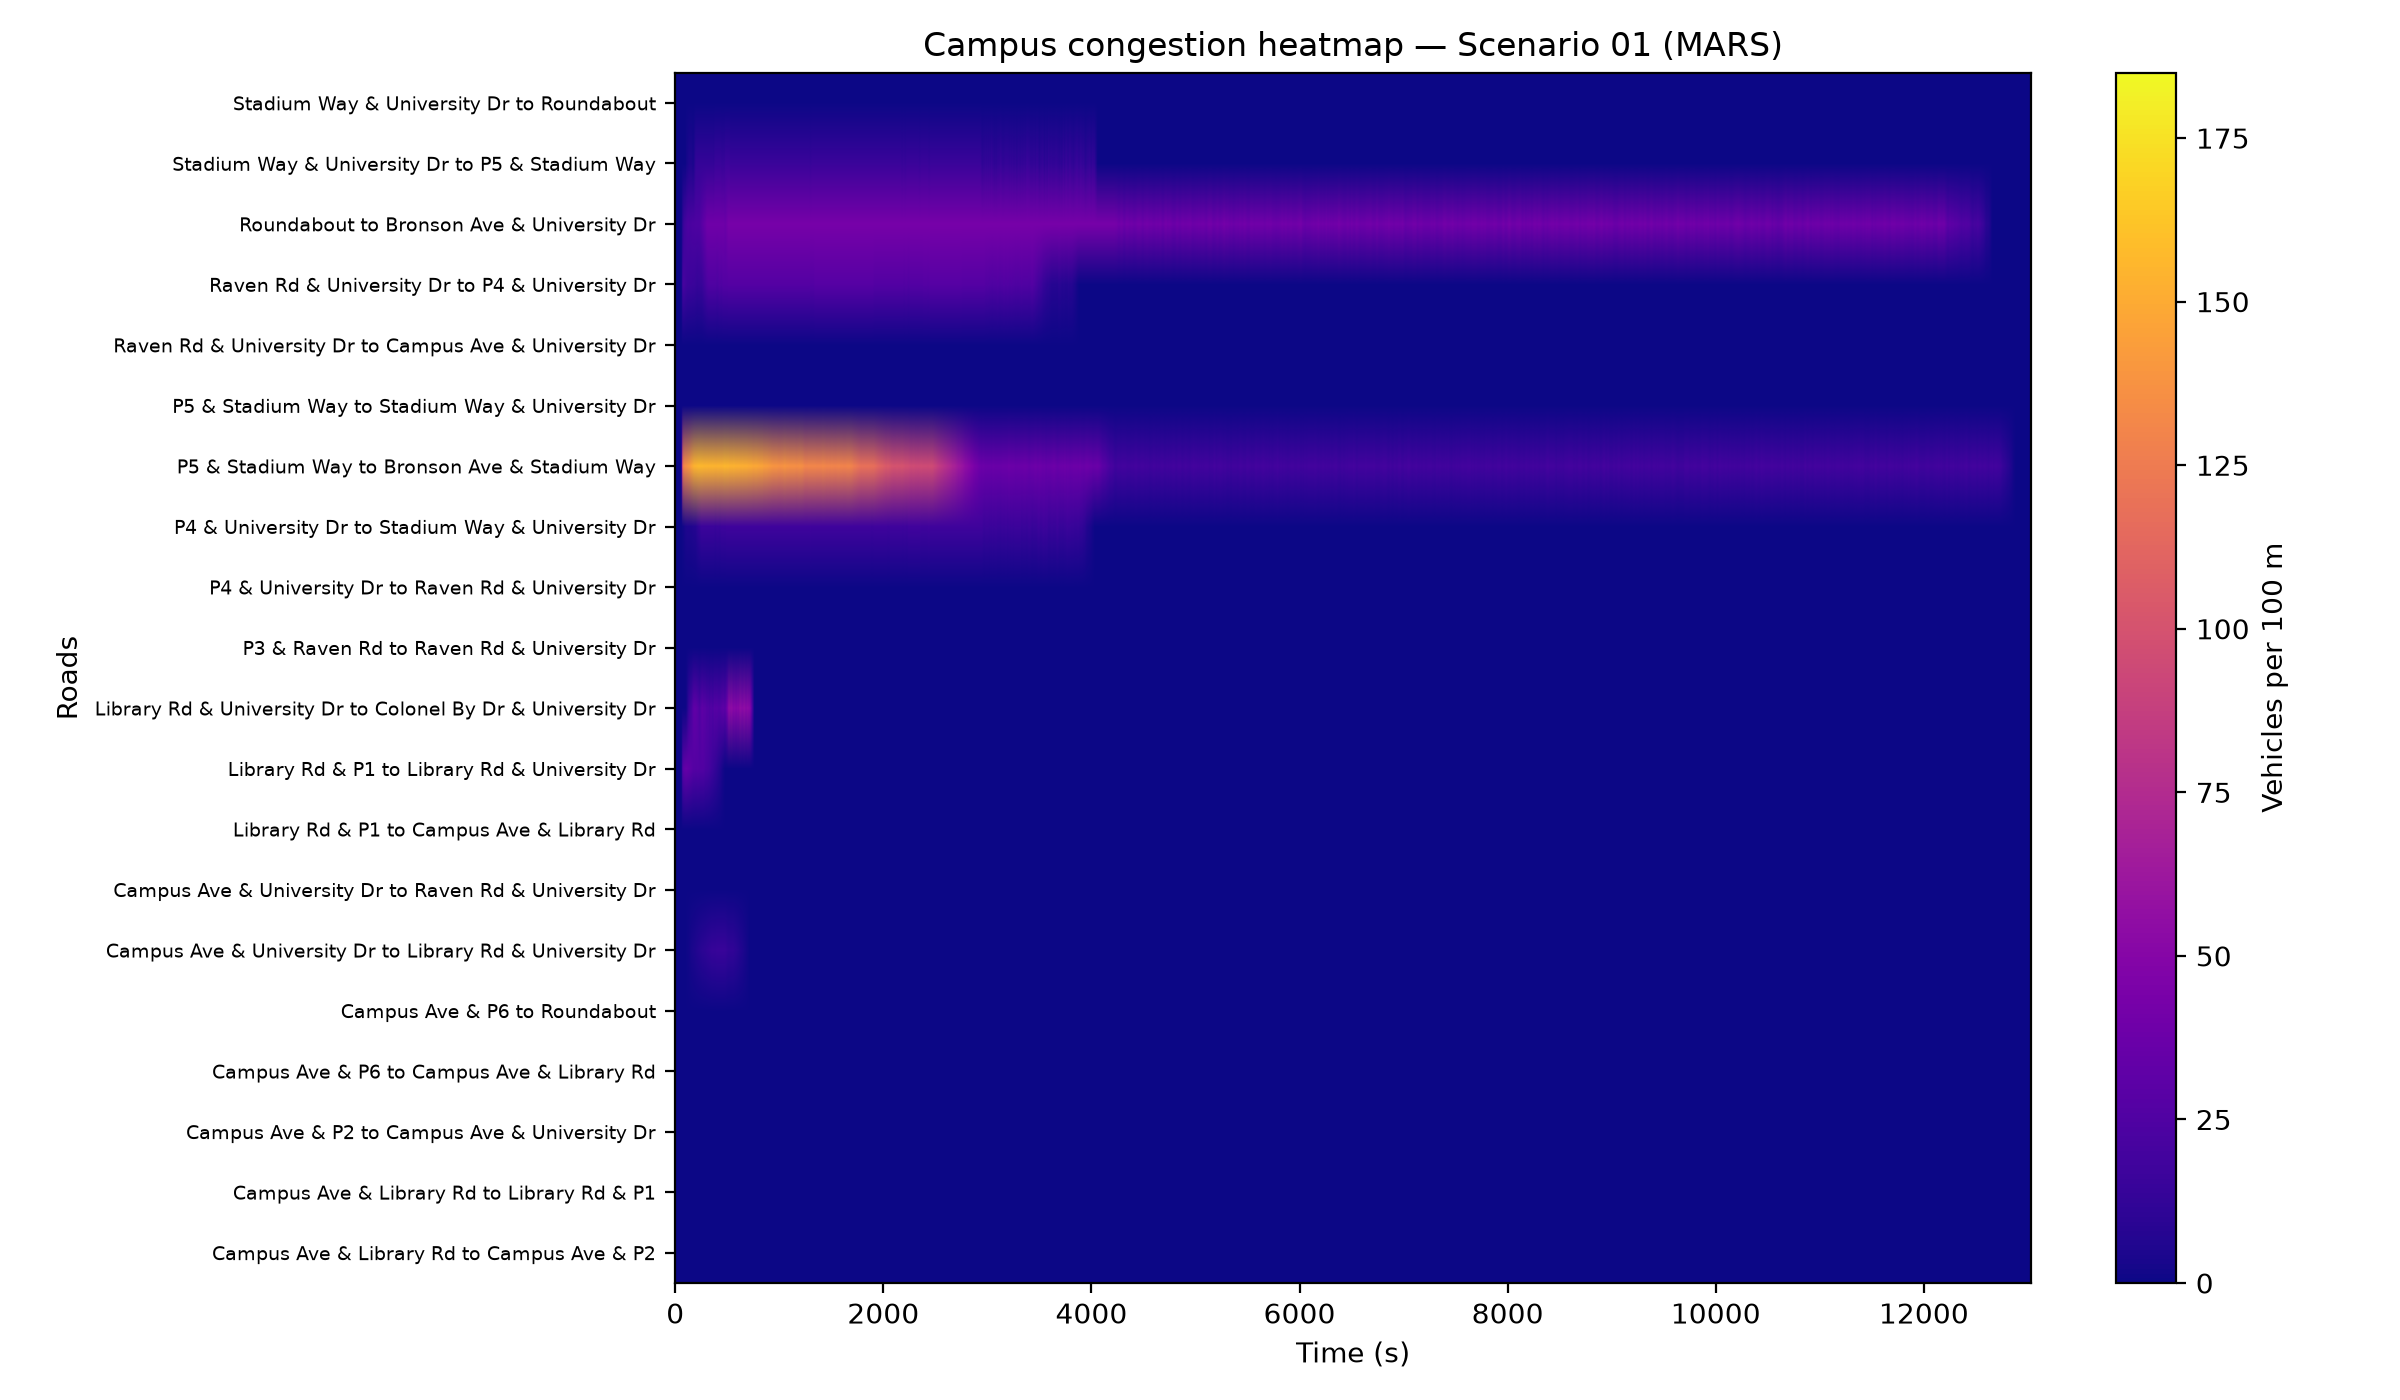

The data file committed next to this chart (first rows):
time, Library Rd & P1 to Library Rd & Universi…, Library Rd & P1 to Campus Ave & Library …, Library Rd & University Dr to Library Rd…, Campus Ave & Library Rd to Library Rd & …, Campus Ave & Library Rd to Campus Ave & …, Campus Ave & P2 to Campus Ave & Universi…, Campus Ave & University Dr to Library Rd…, Library Rd & University Dr to Campus Ave…, Campus Ave & University Dr to Raven Rd &…, Raven Rd & University Dr to Campus Ave &…, Raven Rd & University Dr to P3 & Raven R…, P3 & Raven Rd to Raven Rd & University D…, P3 & Raven Rd to Bronson Ave & Raven Rd, Library Rd & University Dr to Colonel By…, Raven Rd & University Dr to P4 & Univers…, P4 & University Dr to Raven Rd & Univers…, P4 & University Dr to Stadium Way & Univ…, Stadium Way & University Dr to P4 & Univ…, Stadium Way & University Dr to P5 & Stad…, P5 & Stadium Way to Stadium Way & Univer…, P5 & Stadium Way to Bronson Ave & Stadiu…, Stadium Way & University Dr to Roundabou…, Roundabout to Stadium Way & University D…
0.0, 0.0, 0.0, 0.0, 0.0, 0.0, 0.0, 0.0, 0.0, 0.0, 0.0, 0.0, 0.0, 0.0, 0.0, 0.0, 0.0, 0.0, 0.0, 0.0, 0.0, 0.0, 0.0, 0.0
10.0, 0.0, 0.0, 0.0, 0.0, 0.0, 0.0, 0.0, 0.0, 0.0, 0.0, 0.0, 0.0, 0.0, 0.0, 0.0, 0.0, 0.0, 0.0, 0.0, 0.0, 0.0, 0.0, 0.0
20.0, 0.0, 0.0, 0.0, 0.0, 0.0, 0.0, 0.0, 0.0, 0.0, 0.0, 0.0, 0.0, 0.0, 0.0, 0.0, 0.0, 0.0, 0.0, 0.0, 0.0, 0.0, 0.0, 0.0
30.0, 0.0, 0.0, 0.0, 0.0, 0.0, 0.0, 0.0, 0.0, 0.0, 0.0, 0.0, 0.0, 0.0, 0.0, 0.0, 0.0, 0.0, 0.0, 0.0, 0.0, 0.0, 0.0, 0.0
40.0, 0.0, 0.0, 0.0, 0.0, 0.0, 0.0, 0.0, 0.0, 0.0, 0.0, 0.0, 0.0, 0.0, 0.0, 0.0, 0.0, 0.0, 0.0, 0.0, 0.0, 0.0, 0.0, 0.0
50.0, 0.0, 0.0, 0.0, 0.0, 0.0, 0.0, 0.0, 0.0, 0.0, 0.0, 0.0, 0.0, 0.0, 0.0, 0.0, 0.0, 0.0, 0.0, 0.0, 0.0, 0.0, 0.0, 0.0
60.0, 0.0, 0.0, 0.0, 0.0, 0.0, 0.0, 0.0, 0.0, 0.0, 0.0, 0.0, 0.0, 0.0, 0.0, 0.0, 0.0, 0.0, 0.0, 0.0, 0.0, 0.0, 0.0, 0.0
70.0, 26.43, 0.0, 0.0, 0.0, 0.0, 0.0, 0.0, 0.0, 0.0, 0.0, 31.82, 0.0, 0.0, 0.0, 19.25, 0.0, 1.372, 0.0, 0.0, 0.0, 120.2, 0.0, 0.0
80.0, 31.33, 0.0, 0.0, 0.0, 0.0, 0.0, 0.0, 0.0, 0.0, 0.0, 35.05, 0.0, 0.0, 0.0, 21.22, 0.0, 1.829, 0.0, 0.0, 0.0, 127.1, 0.0, 0.0
90.0, 33.29, 0.0, 0.0, 0.0, 0.0, 0.0, 0.0, 0.0, 0.0, 0.0, 38.29, 0.0, 0.0, 0.0, 19.74, 0.0, 3.201, 0.0, 0.0, 0.0, 132.9, 0.0, 0.0
100.0, 34.27, 0.0, 0.0, 0.0, 0.0, 0.0, 0.3869, 0.0, 0.0, 0.0, 40.45, 0.0, 0.0, 0.0, 18.26, 0.0, 4.573, 0.0, 0.0, 0.0, 135, 0.0, 0.0
110.0, 34.27, 0.0, 0.0, 0.0, 0.0, 0.0, 0.7739, 0.0, 0.0, 0.0, 41.52, 0.0, 0.0, 2.91, 17.28, 0.0, 5.03, 0.0, 3.411, 0.0, 135.5, 0.0, 0.0
120.0, 33.29, 0.0, 0.0, 0.0, 0.0, 0.0, 0.9674, 0.0, 0.0, 0.0, 43.14, 0.0, 0.0, 8.731, 16.29, 0.0, 5.487, 0.0, 3.411, 0.0, 138.2, 0.0, 0.0
130.0, 32.31, 0.0, 0.0, 0.0, 0.0, 0.0, 1.548, 0.0, 0.0, 0.0, 43.68, 0.0, 0.0, 14.55, 16.29, 0.0, 5.03, 0.0, 5.116, 0.0, 139.7, 0.0, 0.0
140.0, 31.33, 0.0, 0.0, 0.0, 0.0, 0.0, 2.322, 0.0, 0.0, 0.0, 43.68, 0.0, 0.0, 17.46, 15.79, 0.0, 5.487, 0.0, 5.116, 0.0, 141.9, 0.0, 0.0
150.0, 30.35, 0.0, 0.0, 0.0, 0.0, 0.0, 3.096, 0.0, 0.0, 0.0, 42.6, 0.0, 0.0, 20.37, 16.29, 0.0, 5.487, 0.0, 5.116, 0.0, 145.5, 0.0, 0.0
160.0, 28.88, 0.0, 0.0, 0.0, 0.0, 0.0, 3.869, 0.0, 0.0, 0.0, 42.6, 0.0, 0.0, 23.28, 15.79, 0.0, 5.944, 0.0, 5.116, 0.0, 148.2, 0.0, 0.0
170.0, 27.41, 0.0, 0.0, 0.0, 0.0, 0.0, 4.256, 0.0, 0.0, 0.0, 42.6, 0.0, 0.0, 29.1, 15.79, 0.0, 6.402, 0.0, 3.411, 0.0, 150.8, 0.0, 0.0
180.0, 27.41, 0.0, 0.0, 0.0, 0.0, 0.0, 4.643, 0.0, 0.0, 0.0, 42.06, 0.0, 0.0, 32.02, 15.79, 0.0, 6.859, 0.0, 5.116, 0.0, 153.5, 0.0, 0.0
190.0, 26.92, 0.0, 0.0, 0.0, 0.0, 0.0, 5.224, 0.0, 0.0, 0.0, 42.6, 0.0, 0.0, 32.02, 14.81, 0.0, 6.859, 0.0, 10.23, 0.0, 154.5, 0.0, 0.0
200.0, 26.43, 0.0, 0.0, 0.0, 0.0, 0.0, 5.998, 0.0, 0.0, 0.0, 42.06, 0.0, 0.0, 32.02, 14.31, 0.0, 7.774, 0.0, 13.64, 0.0, 154, 0.0, 0.0
210.0, 26.92, 0.0, 0.0, 0.0, 0.0, 0.0, 6.578, 0.0, 0.0, 0.0, 42.06, 0.0, 0.0, 29.1, 13.33, 0.0, 10.06, 0.0, 13.64, 0.0, 156.1, 0.0, 0.0
220.0, 26.92, 0.0, 0.0, 0.0, 0.0, 0.0, 7.159, 0.0, 0.0, 0.0, 40.98, 0.0, 0.0, 29.1, 13.82, 0.0, 11.43, 0.0, 13.64, 0.0, 156.1, 0.0, 0.0
230.0, 26.43, 0.0, 0.0, 0.0, 0.0, 0.0, 7.739, 0.0, 0.0, 0.0, 40.98, 0.0, 0.0, 23.28, 13.82, 0.0, 12.8, 0.0, 13.64, 0.0, 156.6, 0.0, 0.0
240.0, 25.45, 0.0, 0.0, 0.0, 0.0, 0.0, 8.319, 0.0, 0.0, 0.0, 40.45, 0.0, 0.0, 26.19, 14.31, 0.0, 14.18, 0.0, 13.64, 0.0, 156.1, 0.0, 0.0
250.0, 25.45, 0.0, 0.0, 0.0, 0.0, 0.0, 8.9, 0.0, 0.0, 0.0, 39.37, 0.0, 0.0, 29.1, 13.82, 0.0, 16.46, 0.0, 13.64, 0.0, 156.1, 0.0, 0.0
260.0, 25.45, 0.0, 0.0, 0.0, 0.0, 0.0, 9.48, 0.0, 0.0, 0.0, 37.75, 0.0, 0.0, 32.02, 15.3, 0.0, 16.46, 0.0, 13.64, 0.0, 156.1, 0.0, 0.0
270.0, 25.94, 0.0, 0.0, 0.0, 0.0, 0.0, 9.674, 0.0, 0.0, 0.0, 36.67, 0.0, 0.0, 29.1, 16.78, 0.0, 16.46, 0.0, 13.64, 0.0, 155, 0.0, 0.0
280.0, 24.48, 0.0, 0.0, 0.0, 0.0, 0.0, 10.25, 0.0, 0.0, 0.0, 35.05, 0.0, 0.0, 29.1, 18.76, 0.0, 16.46, 0.0, 13.64, 0.0, 155, 0.0, 0.0
290.0, 23.01, 0.0, 0.0, 0.0, 0.0, 0.0, 10.64, 0.0, 0.0, 0.0, 33.43, 0.0, 0.0, 29.1, 20.24, 0.0, 16.46, 0.0, 13.64, 0.0, 154.5, 0.0, 0.0
300.0, 22.52, 0.0, 0.0, 0.0, 0.0, 0.0, 11.22, 0.0, 0.0, 0.0, 31.28, 0.0, 0.0, 26.19, 22.21, 0.0, 16.46, 0.0, 13.64, 0.0, 155, 0.0, 0.0
310.0, 22.03, 0.0, 0.0, 0.0, 0.0, 0.0, 11.8, 0.0, 0.0, 0.0, 29.66, 0.0, 0.0, 26.19, 23.69, 0.0, 16.46, 0.0, 13.64, 0.0, 155, 0.0, 0.0
320.0, 21.05, 0.0, 0.0, 0.0, 0.0, 0.0, 12.19, 0.0, 0.0, 0.0, 28.58, 0.0, 0.0, 26.19, 24.68, 0.0, 16.46, 0.0, 13.64, 0.0, 154, 0.0, 0.0
330.0, 20.07, 0.0, 0.0, 0.0, 0.0, 0.0, 12.77, 0.0, 0.0, 0.0, 28.58, 0.0, 0.0, 23.28, 24.68, 0.0, 16.46, 0.0, 13.64, 0.0, 155, 0.0, 0.0
340.0, 18.6, 0.0, 0.0, 0.0, 0.0, 0.0, 13.35, 0.0, 0.0, 0.0, 28.58, 0.0, 0.0, 26.19, 24.68, 0.0, 16.46, 0.0, 13.64, 0.0, 154.5, 0.0, 0.0
350.0, 17.13, 0.0, 0.0, 0.0, 0.0, 0.0, 13.93, 0.0, 0.0, 0.0, 28.58, 0.0, 0.0, 26.19, 24.68, 0.0, 16.46, 0.0, 13.64, 0.0, 154, 0.0, 0.0
360.0, 16.15, 0.0, 0.0, 0.0, 0.0, 0.0, 14.32, 0.0, 0.0, 0.0, 28.58, 0.0, 0.0, 23.28, 24.68, 0.0, 16.46, 0.0, 13.64, 0.0, 155, 0.0, 0.0
370.0, 14.69, 0.0, 0.0, 0.0, 0.0, 0.0, 14.32, 0.0, 0.0, 0.0, 28.58, 0.0, 0.0, 26.19, 24.68, 0.0, 16.46, 0.0, 11.94, 0.0, 154, 0.0, 0.0
380.0, 13.22, 0.0, 0.0, 0.0, 0.0, 0.0, 14.32, 0.0, 0.0, 0.0, 29.66, 0.0, 0.0, 29.1, 24.68, 0.0, 15.09, 0.0, 15.35, 0.0, 154, 0.0, 0.0
390.0, 12.24, 0.0, 0.0, 0.0, 0.0, 0.0, 14.32, 0.0, 0.0, 0.0, 30.74, 0.0, 0.0, 26.19, 24.68, 0.0, 15.09, 0.0, 15.35, 0.0, 153.5, 0.0, 0.0
400.0, 10.77, 0.0, 0.0, 0.0, 0.0, 0.0, 14.9, 0.0, 0.0, 0.0, 31.82, 0.0, 0.0, 29.1, 23.2, 0.0, 16.46, 0.0, 15.35, 0.0, 154, 0.0, 0.0
410.0, 9.301, 0.0, 0.0, 0.0, 0.0, 0.0, 15.09, 0.0, 0.0, 0.0, 31.28, 0.0, 0.0, 26.19, 23.69, 0.0, 16.46, 0.0, 15.35, 0.0, 154, 0.0, 0.0
420.0, 7.832, 0.0, 0.0, 0.0, 0.0, 0.0, 15.09, 0.0, 0.0, 0.0, 30.2, 0.0, 0.0, 26.19, 25.17, 0.0, 15.55, 0.0, 15.35, 0.0, 154, 0.0, 0.0
430.0, 6.853, 0.0, 0.0, 0.0, 0.0, 0.0, 15.09, 0.0, 0.0, 0.0, 30.74, 0.0, 0.0, 26.19, 26.16, 0.0, 15.09, 0.0, 15.35, 0.0, 154.5, 0.0, 0.0
440.0, 4.895, 0.0, 0.0, 0.0, 0.0, 0.0, 15.09, 0.0, 0.0, 0.0, 32.36, 0.0, 0.0, 29.1, 24.19, 0.0, 16.92, 0.0, 15.35, 0.0, 153.5, 0.0, 0.0
450.0, 3.427, 0.0, 0.0, 0.0, 0.0, 0.0, 15.09, 0.0, 0.0, 0.0, 32.36, 0.0, 0.0, 29.1, 25.17, 0.0, 17.38, 0.0, 13.64, 0.0, 154, 0.0, 0.0
460.0, 1.958, 0.0, 0.0, 0.0, 0.0, 0.0, 15.09, 0.0, 0.0, 0.0, 30.74, 0.0, 0.0, 32.02, 26.65, 0.0, 16.92, 0.0, 15.35, 0.0, 154.5, 0.0, 0.0
470.0, 0.979, 0.0, 0.0, 0.0, 0.0, 0.0, 14.9, 0.0, 0.0, 0.0, 30.74, 0.0, 0.0, 29.1, 26.16, 0.0, 16.92, 0.0, 13.64, 0.0, 155.6, 0.0, 0.0
480.0, 0.0, 0.0, 0.0, 0.0, 0.0, 0.0, 14.7, 0.0, 0.0, 0.0, 31.82, 0.0, 0.0, 29.1, 26.16, 0.0, 16.46, 0.0, 17.05, 0.0, 155.6, 0.0, 0.0
490.0, 0.0, 0.0, 0.0, 0.0, 0.0, 0.0, 13.74, 0.0, 0.0, 0.0, 31.82, 0.0, 0.0, 34.93, 26.16, 0.0, 17.83, 0.0, 17.05, 0.0, 154.5, 0.0, 0.0
500.0, 0.0, 0.0, 0.0, 0.0, 0.0, 0.0, 12.77, 0.0, 0.0, 0.0, 33.43, 0.0, 0.0, 40.75, 26.16, 0.0, 17.83, 0.0, 17.05, 0.0, 155, 0.0, 0.0
510.0, 0.0, 0.0, 0.0, 0.0, 0.0, 0.0, 12, 0.0, 0.0, 0.0, 33.43, 0.0, 0.0, 52.39, 27.15, 0.0, 17.83, 0.0, 17.05, 0.0, 155, 0.0, 0.0
520.0, 0.0, 0.0, 0.0, 0.0, 0.0, 0.0, 11.8, 0.0, 0.0, 0.0, 33.43, 0.0, 0.0, 55.3, 27.15, 0.0, 17.83, 0.0, 17.05, 0.0, 153.5, 0.0, 0.0
530.0, 0.0, 0.0, 0.0, 0.0, 0.0, 0.0, 11.8, 0.0, 0.0, 0.0, 33.97, 0.0, 0.0, 52.39, 27.15, 0.0, 17.83, 0.0, 15.35, 0.0, 153.5, 0.0, 0.0
540.0, 0.0, 0.0, 0.0, 0.0, 0.0, 0.0, 11.61, 0.0, 0.0, 0.0, 33.97, 0.0, 0.0, 55.3, 27.15, 0.0, 17.83, 0.0, 15.35, 0.0, 154, 0.0, 0.0
550.0, 0.0, 0.0, 0.0, 0.0, 0.0, 0.0, 11.8, 0.0, 0.0, 0.0, 34.51, 0.0, 0.0, 52.39, 27.15, 0.0, 17.83, 0.0, 15.35, 0.0, 152.9, 0.0, 0.0
560.0, 0.0, 0.0, 0.0, 0.0, 0.0, 0.0, 11.61, 0.0, 0.0, 0.0, 34.51, 0.0, 0.0, 49.48, 27.15, 0.0, 17.83, 0.0, 15.35, 0.0, 154.5, 0.0, 0.0
570.0, 0.0, 0.0, 0.0, 0.0, 0.0, 0.0, 10.83, 0.0, 0.0, 0.0, 34.51, 0.0, 0.0, 52.39, 27.15, 0.0, 17.83, 0.0, 15.35, 0.0, 153.5, 0.0, 0.0
580.0, 0.0, 0.0, 0.0, 0.0, 0.0, 0.0, 10.25, 0.0, 0.0, 0.0, 34.51, 0.0, 0.0, 49.48, 27.15, 0.0, 17.83, 0.0, 15.35, 0.0, 152.9, 0.0, 0.0
590.0, 0.0, 0.0, 0.0, 0.0, 0.0, 0.0, 9.48, 0.0, 0.0, 0.0, 34.51, 0.0, 0.0, 49.48, 27.15, 0.0, 17.83, 0.0, 15.35, 0.0, 152.9, 0.0, 0.0
... 1,244 more rows
